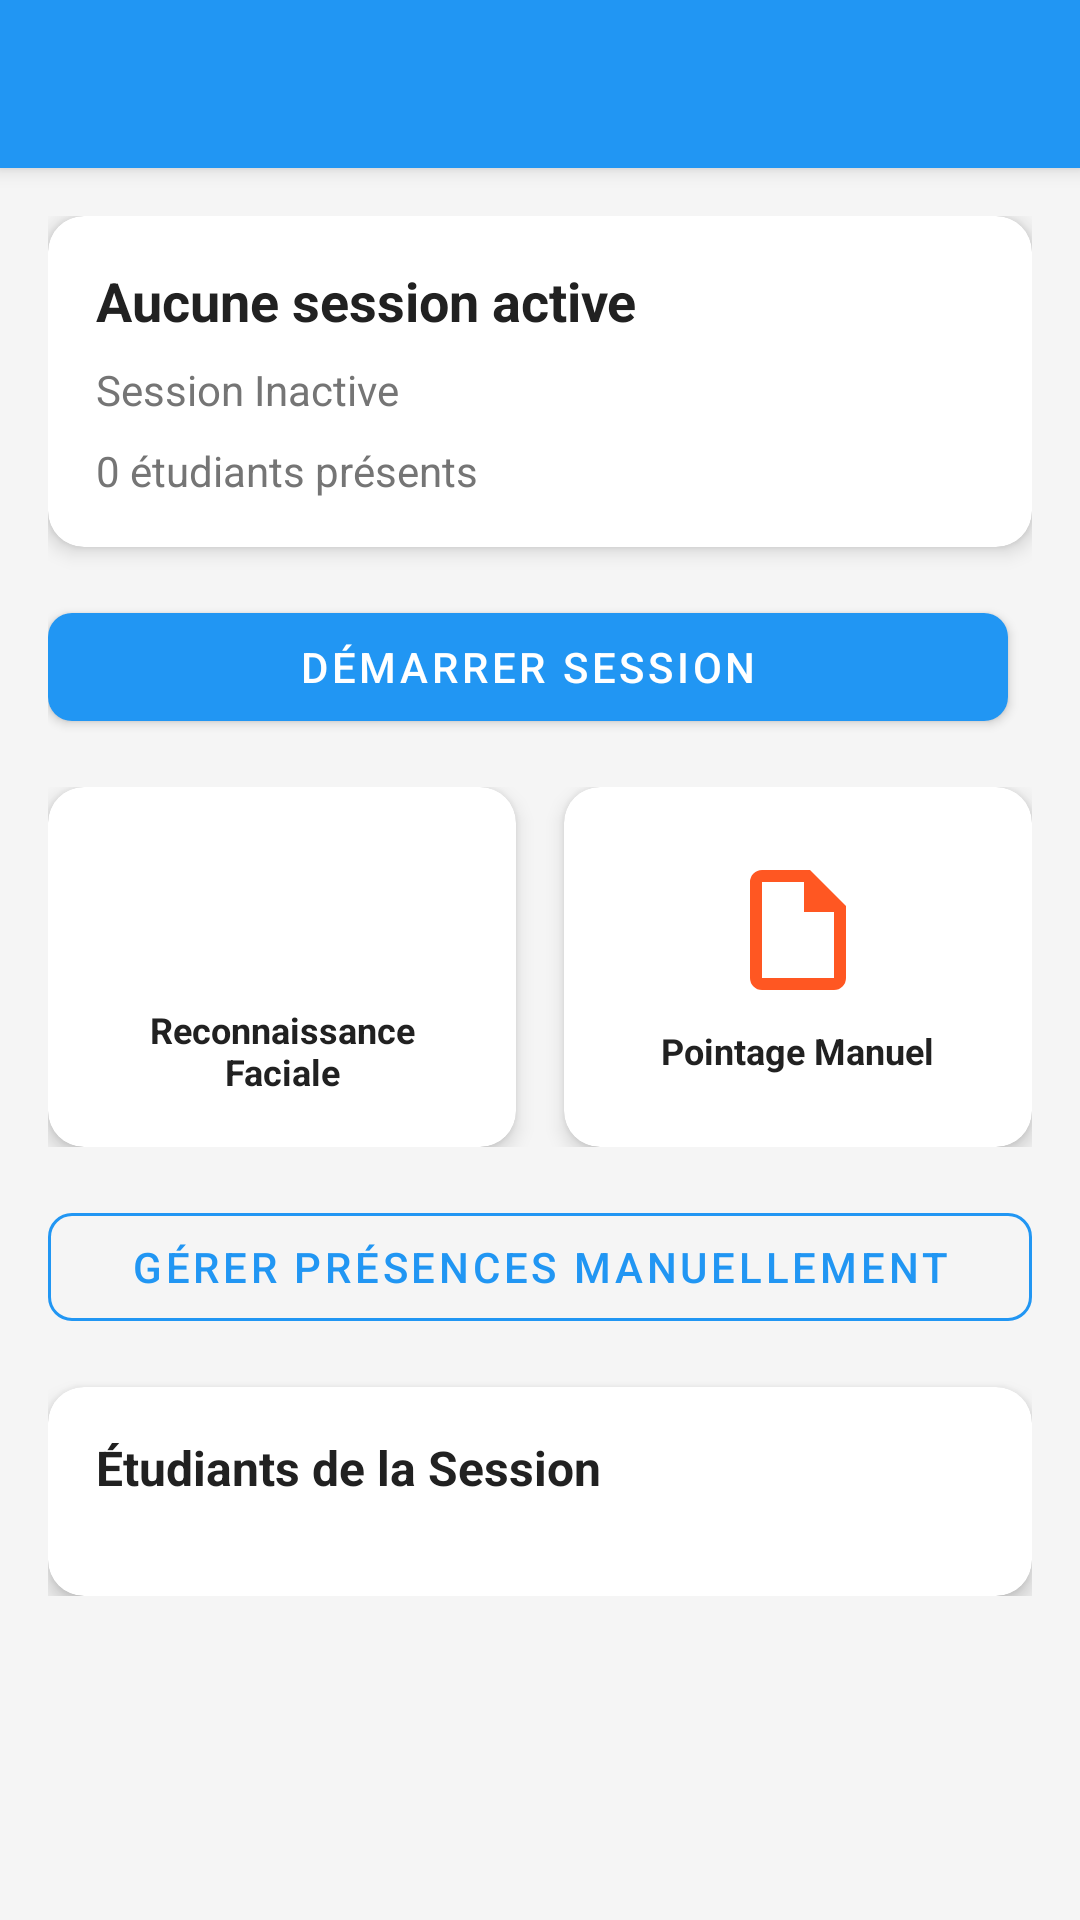

This screen was rendered from an Android layout file. Write that file and the resources it references.
<!-- AndroidManifest.xml: activity theme Theme.FaceAttendanceSystem -->
<!-- res/layout/activity_session_management.xml -->
<?xml version="1.0" encoding="utf-8"?>
<LinearLayout xmlns:android="http://schemas.android.com/apk/res/android"
    xmlns:app="http://schemas.android.com/apk/res-auto"
    android:layout_width="match_parent"
    android:layout_height="match_parent"
    android:orientation="vertical"
    android:background="@color/background_color">

    <include layout="@layout/toolbar" />

    <ScrollView
        android:layout_width="match_parent"
        android:layout_height="match_parent">

        <LinearLayout
            android:layout_width="match_parent"
            android:layout_height="wrap_content"
            android:orientation="vertical"
            android:padding="16dp">

            
            <androidx.cardview.widget.CardView
                style="@style/CardStyle"
                android:layout_width="match_parent"
                android:layout_height="wrap_content"
                android:layout_marginBottom="16dp">

                <LinearLayout
                    android:layout_width="match_parent"
                    android:layout_height="wrap_content"
                    android:orientation="vertical"
                    android:padding="16dp">

                    <TextView
                        android:id="@+id/tv_current_session"
                        android:layout_width="match_parent"
                        android:layout_height="wrap_content"
                        android:text="Aucune session active"
                        android:textSize="18sp"
                        android:textStyle="bold"
                        android:textColor="@color/text_primary"
                        android:layout_marginBottom="8dp" />

                    <TextView
                        android:id="@+id/tv_session_status"
                        android:layout_width="wrap_content"
                        android:layout_height="wrap_content"
                        android:text="Session Inactive"
                        android:textSize="14sp"
                        android:textColor="@color/text_secondary"
                        android:layout_marginBottom="8dp" />

                    <TextView
                        android:id="@+id/tv_student_count"
                        android:layout_width="wrap_content"
                        android:layout_height="wrap_content"
                        android:text="0 étudiants présents"
                        android:textSize="14sp"
                        android:textColor="@color/text_secondary" />

                </LinearLayout>

            </androidx.cardview.widget.CardView>

            
            <LinearLayout
                android:layout_width="match_parent"
                android:layout_height="wrap_content"
                android:orientation="horizontal"
                android:layout_marginBottom="16dp">

                <Button
                    android:id="@+id/btn_start_session"
                    style="@style/ButtonPrimary"
                    android:layout_width="0dp"
                    android:layout_height="wrap_content"
                    android:layout_weight="1"
                    android:layout_marginEnd="8dp"
                    android:text="Démarrer Session" />

                <Button
                    android:id="@+id/btn_end_session"
                    style="@style/ButtonSecondary"
                    android:layout_width="0dp"
                    android:layout_height="wrap_content"
                    android:layout_weight="1"
                    android:layout_marginStart="8dp"
                    android:text="Terminer Session"
                    android:visibility="gone" />

            </LinearLayout>

            
            <LinearLayout
                android:layout_width="match_parent"
                android:layout_height="wrap_content"
                android:orientation="horizontal"
                android:layout_marginBottom="16dp">

                <androidx.cardview.widget.CardView
                    android:id="@+id/card_face_recognition"
                    style="@style/CardStyle"
                    android:layout_width="0dp"
                    android:layout_height="120dp"
                    android:layout_weight="1"
                    android:layout_marginEnd="8dp"
                    android:foreground="?android:attr/selectableItemBackground"
                    android:clickable="true"
                    android:focusable="true">

                    <LinearLayout
                        android:layout_width="match_parent"
                        android:layout_height="match_parent"
                        android:orientation="vertical"
                        android:gravity="center"
                        android:padding="16dp">

                        <ImageView
                            android:layout_width="48dp"
                            android:layout_height="48dp"
                            android:src="@drawable/ic_person"
                            android:tint="@color/primary_color" />

                        <TextView
                            android:layout_width="wrap_content"
                            android:layout_height="wrap_content"
                            android:layout_marginTop="8dp"
                            android:text="Reconnaissance Faciale"
                            android:textColor="@color/text_primary"
                            android:textSize="12sp"
                            android:textStyle="bold"
                            android:gravity="center" />

                    </LinearLayout>

                </androidx.cardview.widget.CardView>

                <androidx.cardview.widget.CardView
                    style="@style/CardStyle"
                    android:layout_width="0dp"
                    android:layout_height="120dp"
                    android:layout_weight="1"
                    android:layout_marginStart="8dp"
                    android:foreground="?android:attr/selectableItemBackground"
                    android:clickable="true"
                    android:focusable="true">

                    <LinearLayout
                        android:layout_width="match_parent"
                        android:layout_height="match_parent"
                        android:orientation="vertical"
                        android:gravity="center"
                        android:padding="16dp">

                        <ImageView
                            android:layout_width="48dp"
                            android:layout_height="48dp"
                            android:src="@drawable/ic_badge"
                            android:tint="@color/accent_color" />

                        <TextView
                            android:layout_width="wrap_content"
                            android:layout_height="wrap_content"
                            android:layout_marginTop="8dp"
                            android:text="Pointage Manuel"
                            android:textColor="@color/text_primary"
                            android:textSize="12sp"
                            android:textStyle="bold"
                            android:gravity="center" />

                    </LinearLayout>

                </androidx.cardview.widget.CardView>

            </LinearLayout>

            <Button
                android:id="@+id/btn_manual_attendance"
                style="@style/ButtonSecondary"
                android:layout_width="match_parent"
                android:layout_height="wrap_content"
                android:layout_marginBottom="16dp"
                android:text="Gérer Présences Manuellement"
                android:enabled="false" />

            
            <androidx.cardview.widget.CardView
                style="@style/CardStyle"
                android:layout_width="match_parent"
                android:layout_height="wrap_content">

                <LinearLayout
                    android:layout_width="match_parent"
                    android:layout_height="wrap_content"
                    android:orientation="vertical"
                    android:padding="16dp">

                    <TextView
                        android:layout_width="match_parent"
                        android:layout_height="wrap_content"
                        android:text="Étudiants de la Session"
                        android:textSize="16sp"
                        android:textStyle="bold"
                        android:textColor="@color/text_primary"
                        android:layout_marginBottom="16dp" />

                    <androidx.recyclerview.widget.RecyclerView
                        android:id="@+id/rv_current_students"
                        android:layout_width="match_parent"
                        android:layout_height="wrap_content"
                        android:nestedScrollingEnabled="false" />

                </LinearLayout>

            </androidx.cardview.widget.CardView>

        </LinearLayout>

    </ScrollView>

</LinearLayout>
<!-- res/layout/toolbar.xml (included above) -->
<?xml version="1.0" encoding="utf-8"?>
<androidx.appcompat.widget.Toolbar xmlns:android="http://schemas.android.com/apk/res/android"
    xmlns:app="http://schemas.android.com/apk/res-auto"
    android:id="@+id/toolbar"
    android:layout_width="match_parent"
    android:layout_height="?attr/actionBarSize"
    android:background="@color/primary_color"
    android:elevation="4dp"
    android:theme="@style/ThemeOverlay.AppCompat.Dark.ActionBar"
    app:popupTheme="@style/ThemeOverlay.AppCompat.Light"
    app:titleTextColor="@android:color/white" />
<!-- resources referenced by this layout -->
<resources>
  <color name="accent_color">#FF5722</color>
  <color name="background_color">#F5F5F5</color>
  <color name="primary_color">#2196F3</color>
  <color name="text_primary">#212121</color>
  <color name="text_secondary">#757575</color>
  <!-- drawable ic_badge (drawable) -->
  <vector xmlns:android="http://schemas.android.com/apk/res/android"
      android:width="24dp"
      android:height="24dp"
      android:viewportWidth="24"
      android:viewportHeight="24">
      <path
          android:fillColor="@color/primary_color"
          android:pathData="M14,2H6A2,2 0 0,0 4,4V20A2,2 0 0,0 6,22H18A2,2 0 0,0 20,20V8L14,2M18,20H6V4H13V9H18V20Z"/>
  </vector>
  <style name="ButtonPrimary" parent="Widget.MaterialComponents.Button">
          <item name="backgroundTint">@color/primary_color</item>
          <item name="android:textColor">@color/white</item>
          <item name="cornerRadius">8dp</item>
          <item name="android:layout_height">48dp</item>
      </style>
  <style name="ButtonSecondary" parent="Widget.MaterialComponents.Button.OutlinedButton">
          <item name="strokeColor">@color/primary_color</item>
          <item name="android:textColor">@color/primary_color</item>
          <item name="cornerRadius">8dp</item>
          <item name="android:layout_height">48dp</item>
      </style>
  <style name="CardStyle" parent="Widget.MaterialComponents.CardView">
          <item name="cardCornerRadius">12dp</item>
          <item name="cardElevation">4dp</item>
          <item name="cardBackgroundColor">@color/surface_color</item>
      </style>
  <style name="Theme.FaceAttendanceSystem" parent="Theme.MaterialComponents.DayNight.NoActionBar">
          <item name="colorPrimary">@color/primary_color</item>
          <item name="colorPrimaryVariant">@color/primary_color_dark</item>
          <item name="colorOnPrimary">@color/white</item>
          <item name="colorSecondary">@color/accent_color</item>
          <item name="colorSecondaryVariant">@color/accent_color</item>
          <item name="colorOnSecondary">@color/white</item>
          <item name="android:statusBarColor">?attr/colorPrimaryVariant</item>
          <item name="android:windowBackground">@color/background_color</item>
      </style>
  <color name="white">#FFFFFF</color>
  <color name="surface_color">#FFFFFF</color>
  <color name="primary_color_dark">#1976D2</color>
</resources>
